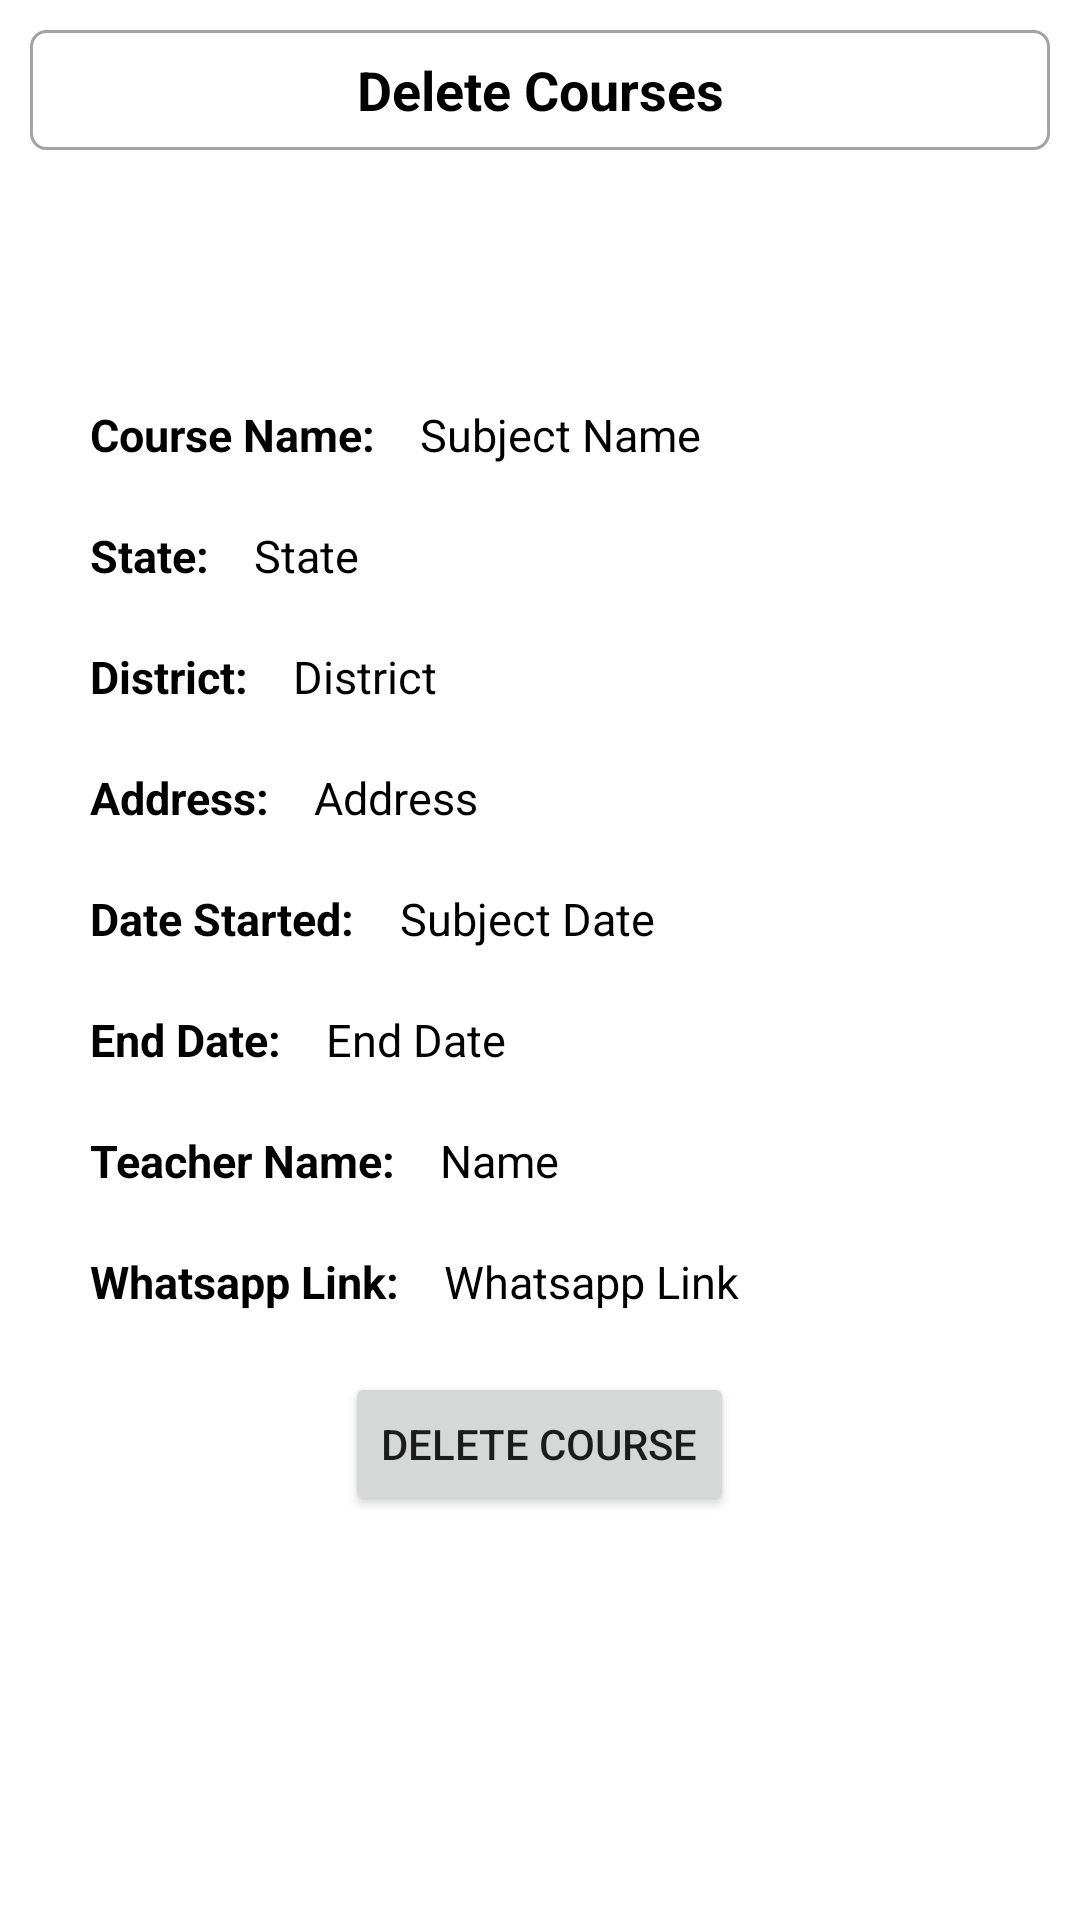

Produce the Android XML layout that renders to this screen, including the resource entries it uses.
<!-- AndroidManifest.xml: application theme Theme.OnlineClasses -->
<!-- res/layout/activity_delete_my_course.xml -->
<?xml version="1.0" encoding="utf-8"?>
<RelativeLayout xmlns:android="http://schemas.android.com/apk/res/android"
    xmlns:app="http://schemas.android.com/apk/res-auto"
    xmlns:tools="http://schemas.android.com/tools"
    android:layout_width="match_parent"
    android:layout_height="match_parent">

    <TextView
        android:id="@+id/title"
        android:layout_width="match_parent"
        android:layout_height="40dp"
        android:text="Delete Courses"
        android:textColor="@color/black"
        android:textSize="18dp"
        android:textStyle="bold"
        android:layout_margin="10dp"
        android:gravity="center"
        android:background="@drawable/edittext_border"/>

    <LinearLayout
        android:layout_width="match_parent"
        android:layout_height="wrap_content"
        android:orientation="vertical"
        android:layout_margin="20dp"
        android:gravity="center"
        android:layout_centerInParent="true">

        <RelativeLayout
            android:layout_width="match_parent"
            android:layout_height="wrap_content"
            android:layout_margin="5dp">

            <TextView
                android:id="@+id/t1"
                android:layout_width="wrap_content"
                android:layout_height="wrap_content"
                android:layout_marginStart="5dp"
                android:layout_marginTop="5dp"
                android:layout_marginEnd="5dp"
                android:layout_marginBottom="5dp"
                android:text="Course Name:"
                android:textColor="@color/black"
                android:textSize="15dp"
                android:textStyle="bold" />

            <TextView
                android:id="@+id/subject"
                android:layout_width="wrap_content"
                android:layout_height="wrap_content"
                android:text="Subject Name"
                android:textColor="@color/black"
                android:textSize="15dp"
                android:paddingLeft="5dp"
                android:layout_margin="5dp"
                android:layout_toEndOf="@id/t1"/>

        </RelativeLayout>



        <RelativeLayout
            android:layout_width="match_parent"
            android:layout_height="wrap_content"
            android:layout_margin="5dp">

            <TextView
                android:id="@+id/t2"
                android:layout_width="wrap_content"
                android:layout_height="wrap_content"
                android:text="State:"
                android:textColor="@color/black"
                android:textSize="15dp"
                android:textStyle="bold"
                android:layout_margin="5dp" />

            <TextView
                android:id="@+id/state"
                android:layout_width="wrap_content"
                android:layout_height="wrap_content"
                android:text="State"
                android:textColor="@color/black"
                android:textSize="15dp"
                android:paddingLeft="5dp"
                android:layout_margin="5dp"
                android:layout_toEndOf="@id/t2"/>

        </RelativeLayout>

        <RelativeLayout
            android:layout_width="match_parent"
            android:layout_height="wrap_content"
            android:layout_margin="5dp">

            <TextView
                android:id="@+id/t3"
                android:layout_width="wrap_content"
                android:layout_height="wrap_content"
                android:text="District:"
                android:textColor="@color/black"
                android:textSize="15dp"
                android:textStyle="bold"
                android:layout_margin="5dp" />

            <TextView
                android:id="@+id/district"
                android:layout_width="wrap_content"
                android:layout_height="wrap_content"
                android:text="District"
                android:textColor="@color/black"
                android:textSize="15dp"
                android:paddingLeft="5dp"
                android:layout_margin="5dp"
                android:layout_toEndOf="@id/t3"/>

        </RelativeLayout>

        <RelativeLayout
            android:layout_width="match_parent"
            android:layout_height="wrap_content"
            android:layout_margin="5dp">

            <TextView
                android:id="@+id/t6"
                android:layout_width="wrap_content"
                android:layout_height="wrap_content"
                android:text="Address:"
                android:textColor="@color/black"
                android:textSize="15dp"
                android:textStyle="bold"
                android:layout_margin="5dp" />

            <TextView
                android:id="@+id/address"
                android:layout_width="wrap_content"
                android:layout_height="wrap_content"
                android:text="Address"
                android:textColor="@color/black"
                android:textSize="15dp"
                android:paddingLeft="5dp"
                android:layout_margin="5dp"
                android:layout_toEndOf="@id/t6"/>

        </RelativeLayout>


        <RelativeLayout
            android:layout_width="match_parent"
            android:layout_height="wrap_content"
            android:layout_margin="5dp">

            <TextView
                android:id="@+id/t4"
                android:layout_width="wrap_content"
                android:layout_height="wrap_content"
                android:text="Date Started:"
                android:textColor="@color/black"
                android:textSize="15dp"
                android:textStyle="bold"
                android:layout_margin="5dp" />

            <TextView
                android:id="@+id/date_started"
                android:layout_width="wrap_content"
                android:layout_height="wrap_content"
                android:text="Subject Date"
                android:textColor="@color/black"
                android:textSize="15dp"
                android:paddingLeft="5dp"
                android:layout_margin="5dp"
                android:layout_toEndOf="@id/t4"/>

        </RelativeLayout>

        <RelativeLayout
            android:layout_width="match_parent"
            android:layout_height="wrap_content"
            android:layout_margin="5dp">

            <TextView
                android:id="@+id/t5"
                android:layout_width="wrap_content"
                android:layout_height="wrap_content"
                android:text="End Date:"
                android:textColor="@color/black"
                android:textSize="15dp"
                android:textStyle="bold"
                android:layout_margin="5dp" />

            <TextView
                android:id="@+id/date_end"
                android:layout_width="wrap_content"
                android:layout_height="wrap_content"
                android:text="End Date"
                android:textColor="@color/black"
                android:textSize="15dp"
                android:paddingLeft="5dp"
                android:layout_margin="5dp"
                android:layout_toEndOf="@id/t5"/>

        </RelativeLayout>



        <RelativeLayout
            android:layout_width="match_parent"
            android:layout_height="wrap_content"
            android:layout_margin="5dp">

            <TextView
                android:id="@+id/t7"
                android:layout_width="wrap_content"
                android:layout_height="wrap_content"
                android:text="Teacher Name:"
                android:textColor="@color/black"
                android:textSize="15dp"
                android:textStyle="bold"
                android:layout_margin="5dp" />

            <TextView
                android:id="@+id/teacherName"
                android:layout_width="wrap_content"
                android:layout_height="wrap_content"
                android:text="Name"
                android:textColor="@color/black"
                android:textSize="15dp"
                android:paddingLeft="5dp"
                android:layout_margin="5dp"
                android:layout_toEndOf="@id/t7"/>

        </RelativeLayout>

        <RelativeLayout
            android:layout_width="match_parent"
            android:layout_height="wrap_content"
            android:layout_margin="5dp">

            <TextView
                android:id="@+id/t8"
                android:layout_width="wrap_content"
                android:layout_height="wrap_content"
                android:text="Whatsapp Link:"
                android:textColor="@color/black"
                android:textSize="15dp"
                android:textStyle="bold"
                android:layout_margin="5dp" />

            <TextView
                android:id="@+id/whatsappLink"
                android:layout_width="wrap_content"
                android:layout_height="wrap_content"
                android:text="Whatsapp Link"
                android:textColor="@color/black"
                android:textSize="15dp"
                android:paddingLeft="5dp"
                android:layout_margin="5dp"
                android:layout_toEndOf="@id/t8"/>

        </RelativeLayout>

        <Button
            android:id="@+id/delete_course"
            android:layout_width="wrap_content"
            android:layout_height="wrap_content"
            android:text="Delete Course"
            android:layout_margin="10dp"/>

    </LinearLayout>

</RelativeLayout>
<!-- resources referenced by this layout -->
<resources>
  <color name="black">#FF000000</color>
  <!-- drawable edittext_border (drawable) -->
  <?xml version="1.0" encoding="utf-8"?>
  
  <shape xmlns:android="http://schemas.android.com/apk/res/android">
  
  
  
      <corners android:radius="5dp"/>
  
      <stroke android:width="1dp" android:color="#A4A3A3"/>
  
  </shape>
  <style name="Theme.OnlineClasses" parent="Base.Theme.OnlineClasses" />
  <style name="Base.Theme.OnlineClasses" parent="Theme.MaterialComponents.DayNight.DarkActionBar">
          
          
      </style>
</resources>
